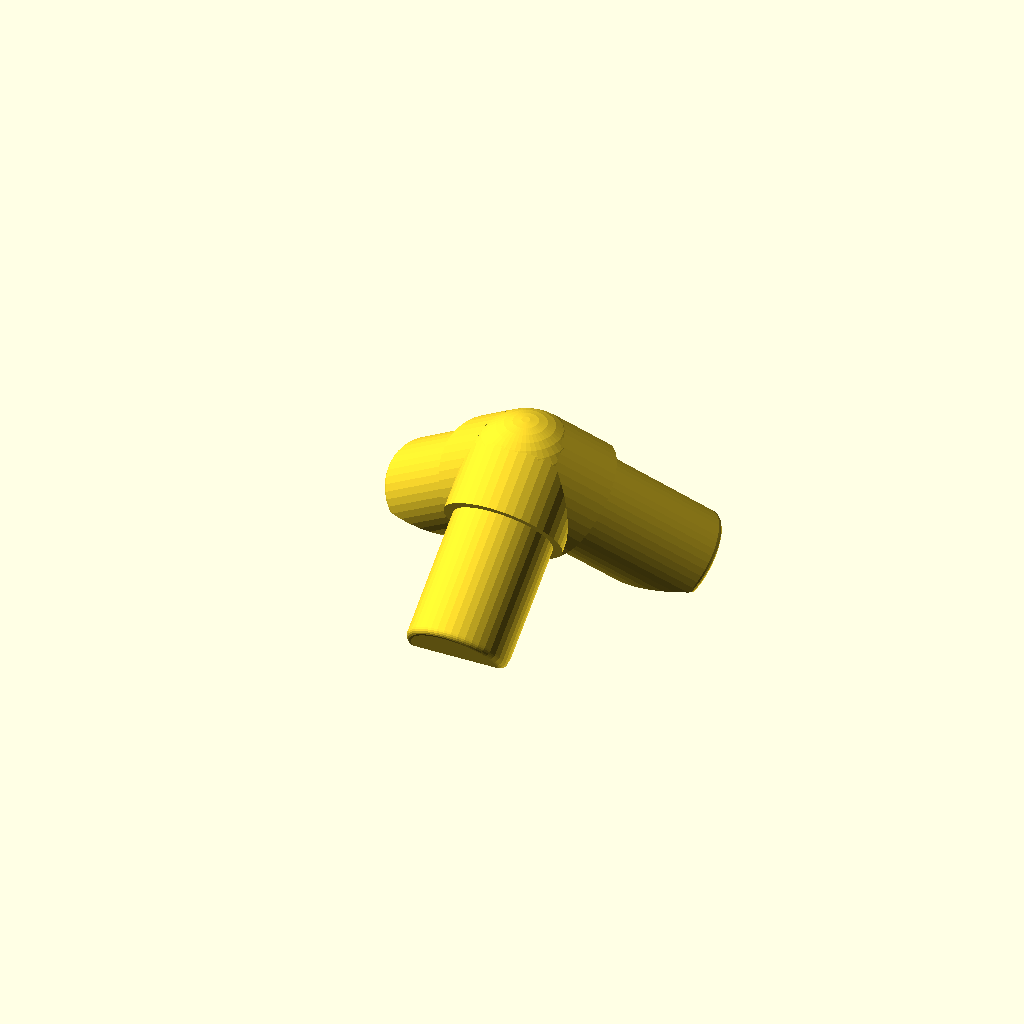
Cell 1: the model at its default parameters.
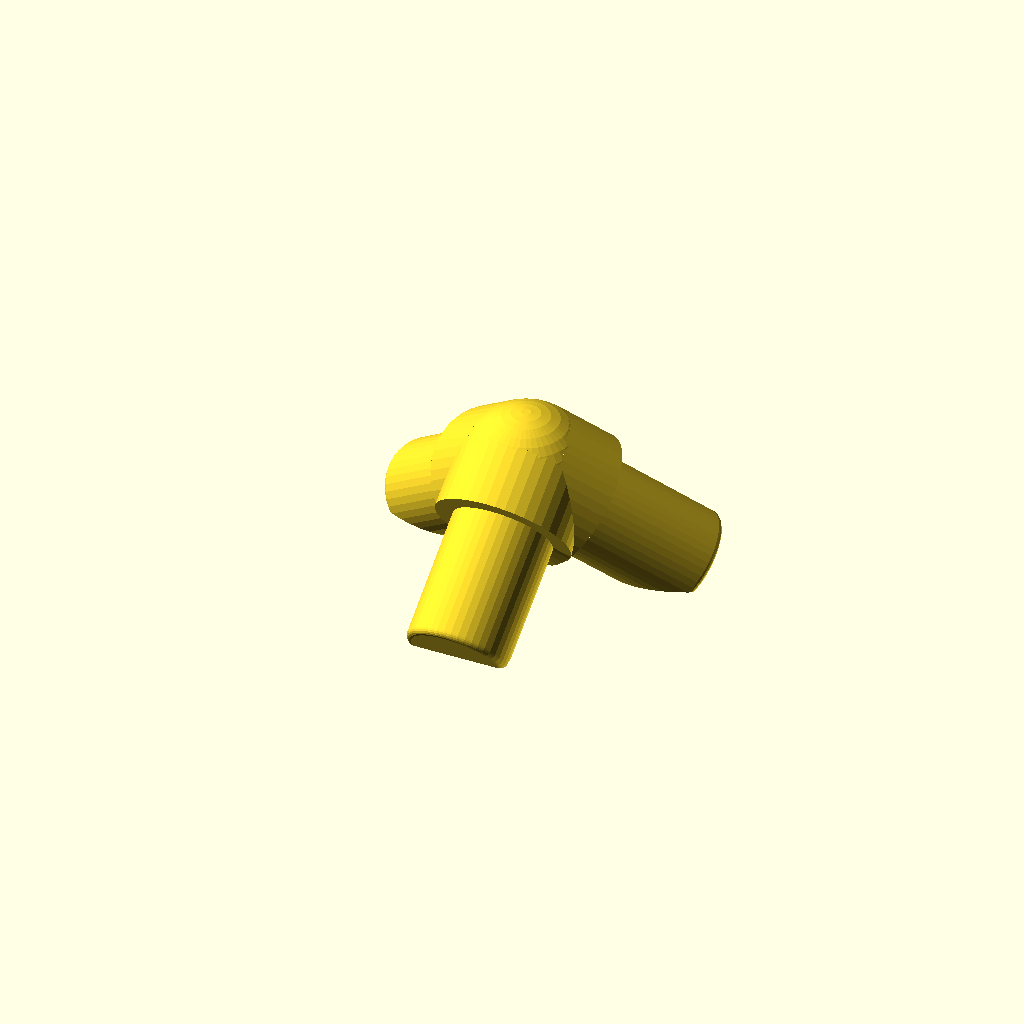
Cell 2: rayonCol = 3 (everything else at default).
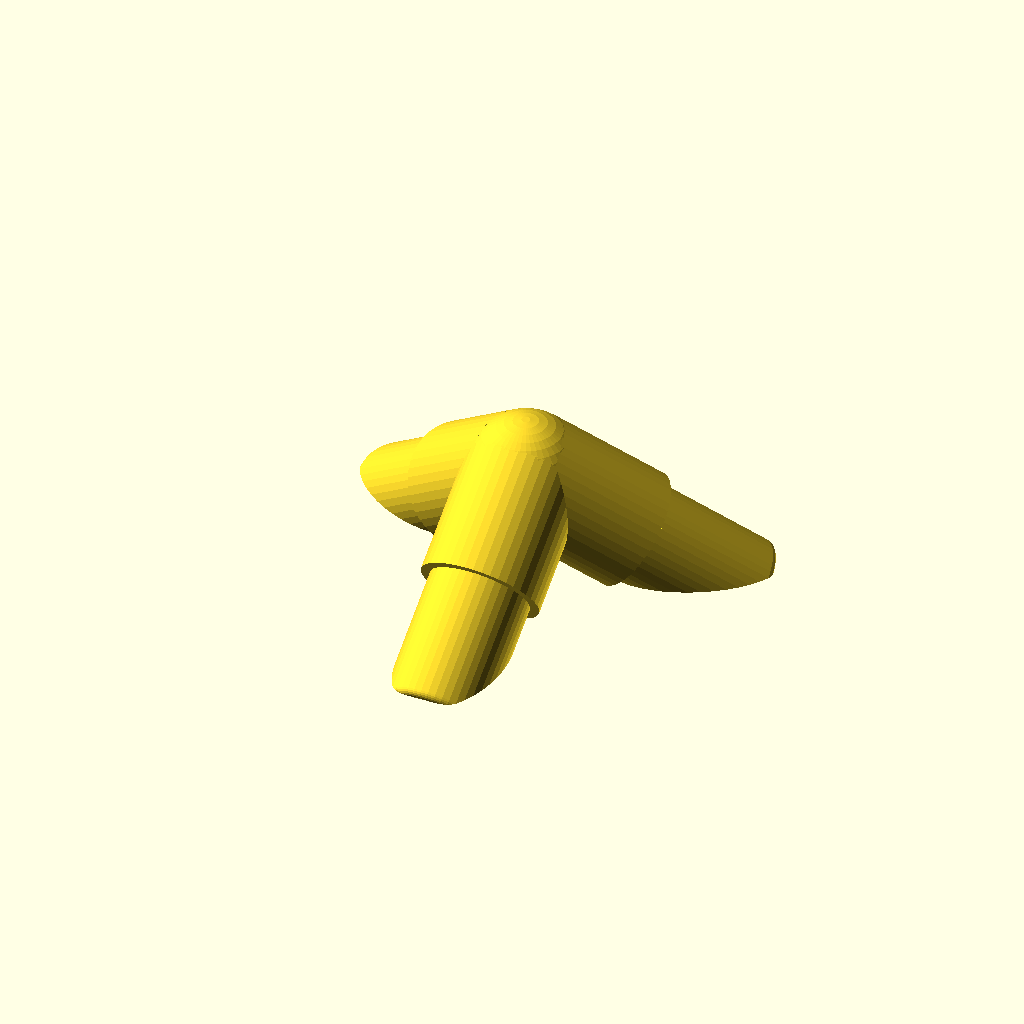
Cell 3: longueurCol = 21 (everything else at default).
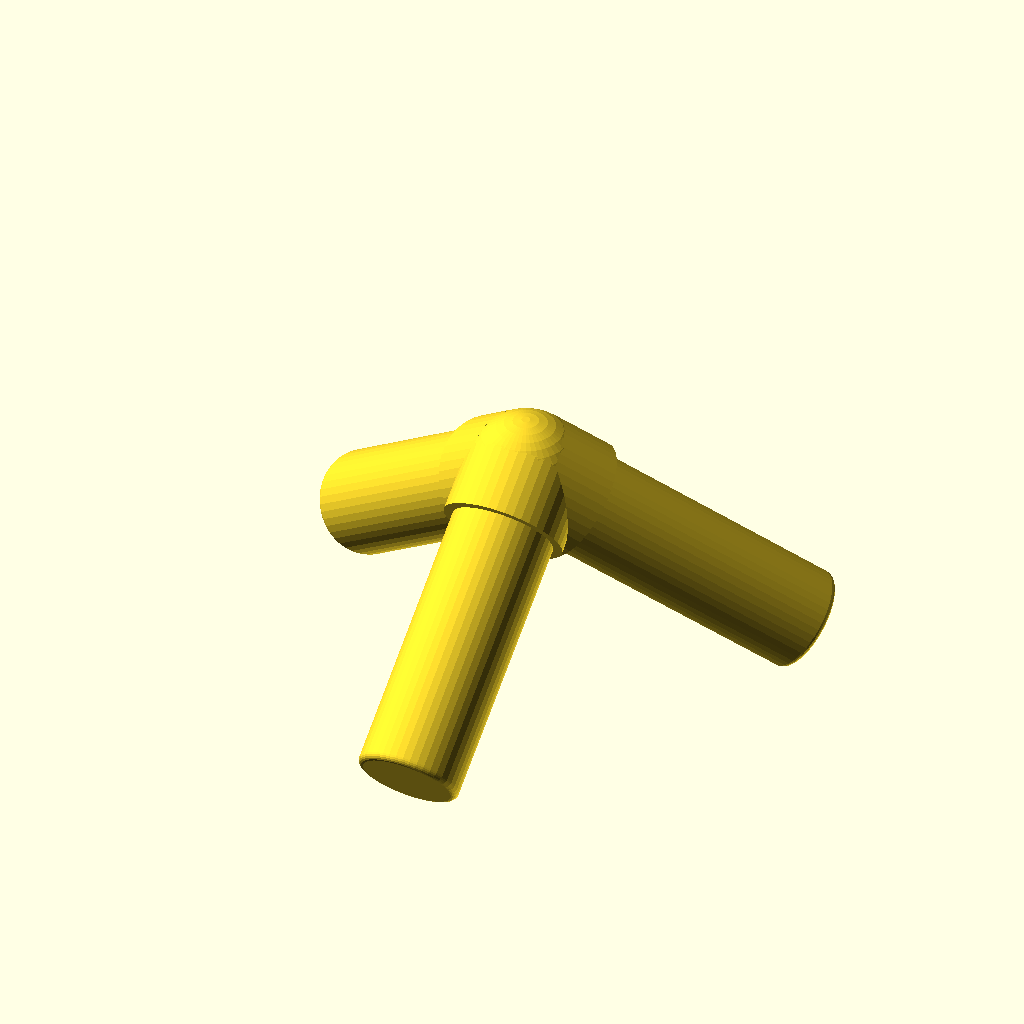
Cell 4: longueurEmbout = 44 (everything else at default).
All cells are drawn from one camera (rotation 55°, 0°, 25°, orthographic, colour scheme Cornfield), so only the parameter changes between them.
OpenSCAD source file models/Isoris/Connecteur Cube D20.scad:
// Connecteur Dodécaèdre D20

version = 2;

r = 17/2;
rTrou = 4;
rayonCol = 1.5; // d20 -> 1.5
longueurCol= 10.5; // d20 -> 10.5
longueurEmbout = 22; // d20 -> 22
$fn=44;
roundingRadius = 1; // d20 -> 1
cubeDihedralAngle = 54.7 ;

use <../../lib/rounded_primitives.scad>;

// Rotation pour placement sur les 3 embouts

conn_corner = 1;
conn_center = 0;
conn_right_angle = 0;

rotate([0, 0, 0])
connector();

module connector() {
    union() {
        difference() {
            union() {
                if (conn_center) {
                    embouts_center();
                }
                if (conn_corner) {
                    embouts_corner();
                }
                if (conn_right_angle) {
                    embouts_right_angle();
                }
                sphere(r+rayonCol);
            }
            k = conn_right_angle ? -1.66 : -1.55;
            // découpe base
            translate([0, 0, k*longueurEmbout])
                cylinder(15, 90, 90);
        }
    }
}

module embouts_center() {
    embouts_corner();
    rotate([180,0,0]) embouts_corner();
}

module embouts_corner() {
    for (i = [1:3]) {
        rotate([0, 0, i*360/3])
        rotate([180-cubeDihedralAngle, 0, 0])
        embout();
    }
}

module embouts_right_angle() {
    rotate([180-45, 0, 0]) embout();
    rotate([180+45, 0, 0]) embout();
}

module embout() {
    difference() {
        union() {
            rcylinder(h=longueurEmbout+longueurCol, r1=r, r2=r-0.1, b=roundingRadius);
            cylinder(longueurCol, r+rayonCol, r+rayonCol);
        }
    }
}
Parameter table extracted from the source (name, type, default, range or options):
version: number, default 2
rTrou: number, default 4
rayonCol: number, default 1.5
longueurCol: number, default 10.5
longueurEmbout: number, default 22
roundingRadius: number, default 1
cubeDihedralAngle: number, default 54.7
conn_corner: number, default 1
conn_center: number, default 0
conn_right_angle: number, default 0
